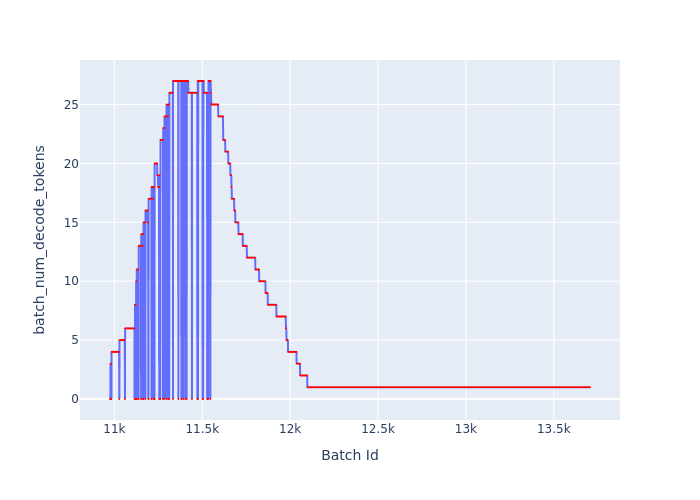

The table this chart was drawn from, first rows:
Batch Id, batch_num_decode_tokens
10975, 0
10976, 0
10977, 0
10978, 3
10979, 3
10980, 3
10981, 3
10982, 3
10983, 0
10984, 4
10985, 4
10986, 4
10987, 4
10988, 4
10989, 4
10990, 4
10991, 4
10992, 4
10993, 4
10994, 4
10995, 4
10996, 4
10997, 4
10998, 4
10999, 4
11000, 4
11001, 4
11002, 4
11003, 4
11004, 4
11005, 4
11006, 4
11007, 4
11008, 4
11009, 4
11010, 4
11011, 4
11012, 4
11013, 4
11014, 4
11015, 4
11016, 4
11017, 4
11018, 4
11019, 4
11020, 4
11021, 4
11022, 4
11023, 4
11024, 4
11025, 4
11026, 4
11027, 4
11028, 0
11029, 5
11030, 5
11031, 5
11032, 5
11033, 5
11034, 5
... 2,672 more rows
